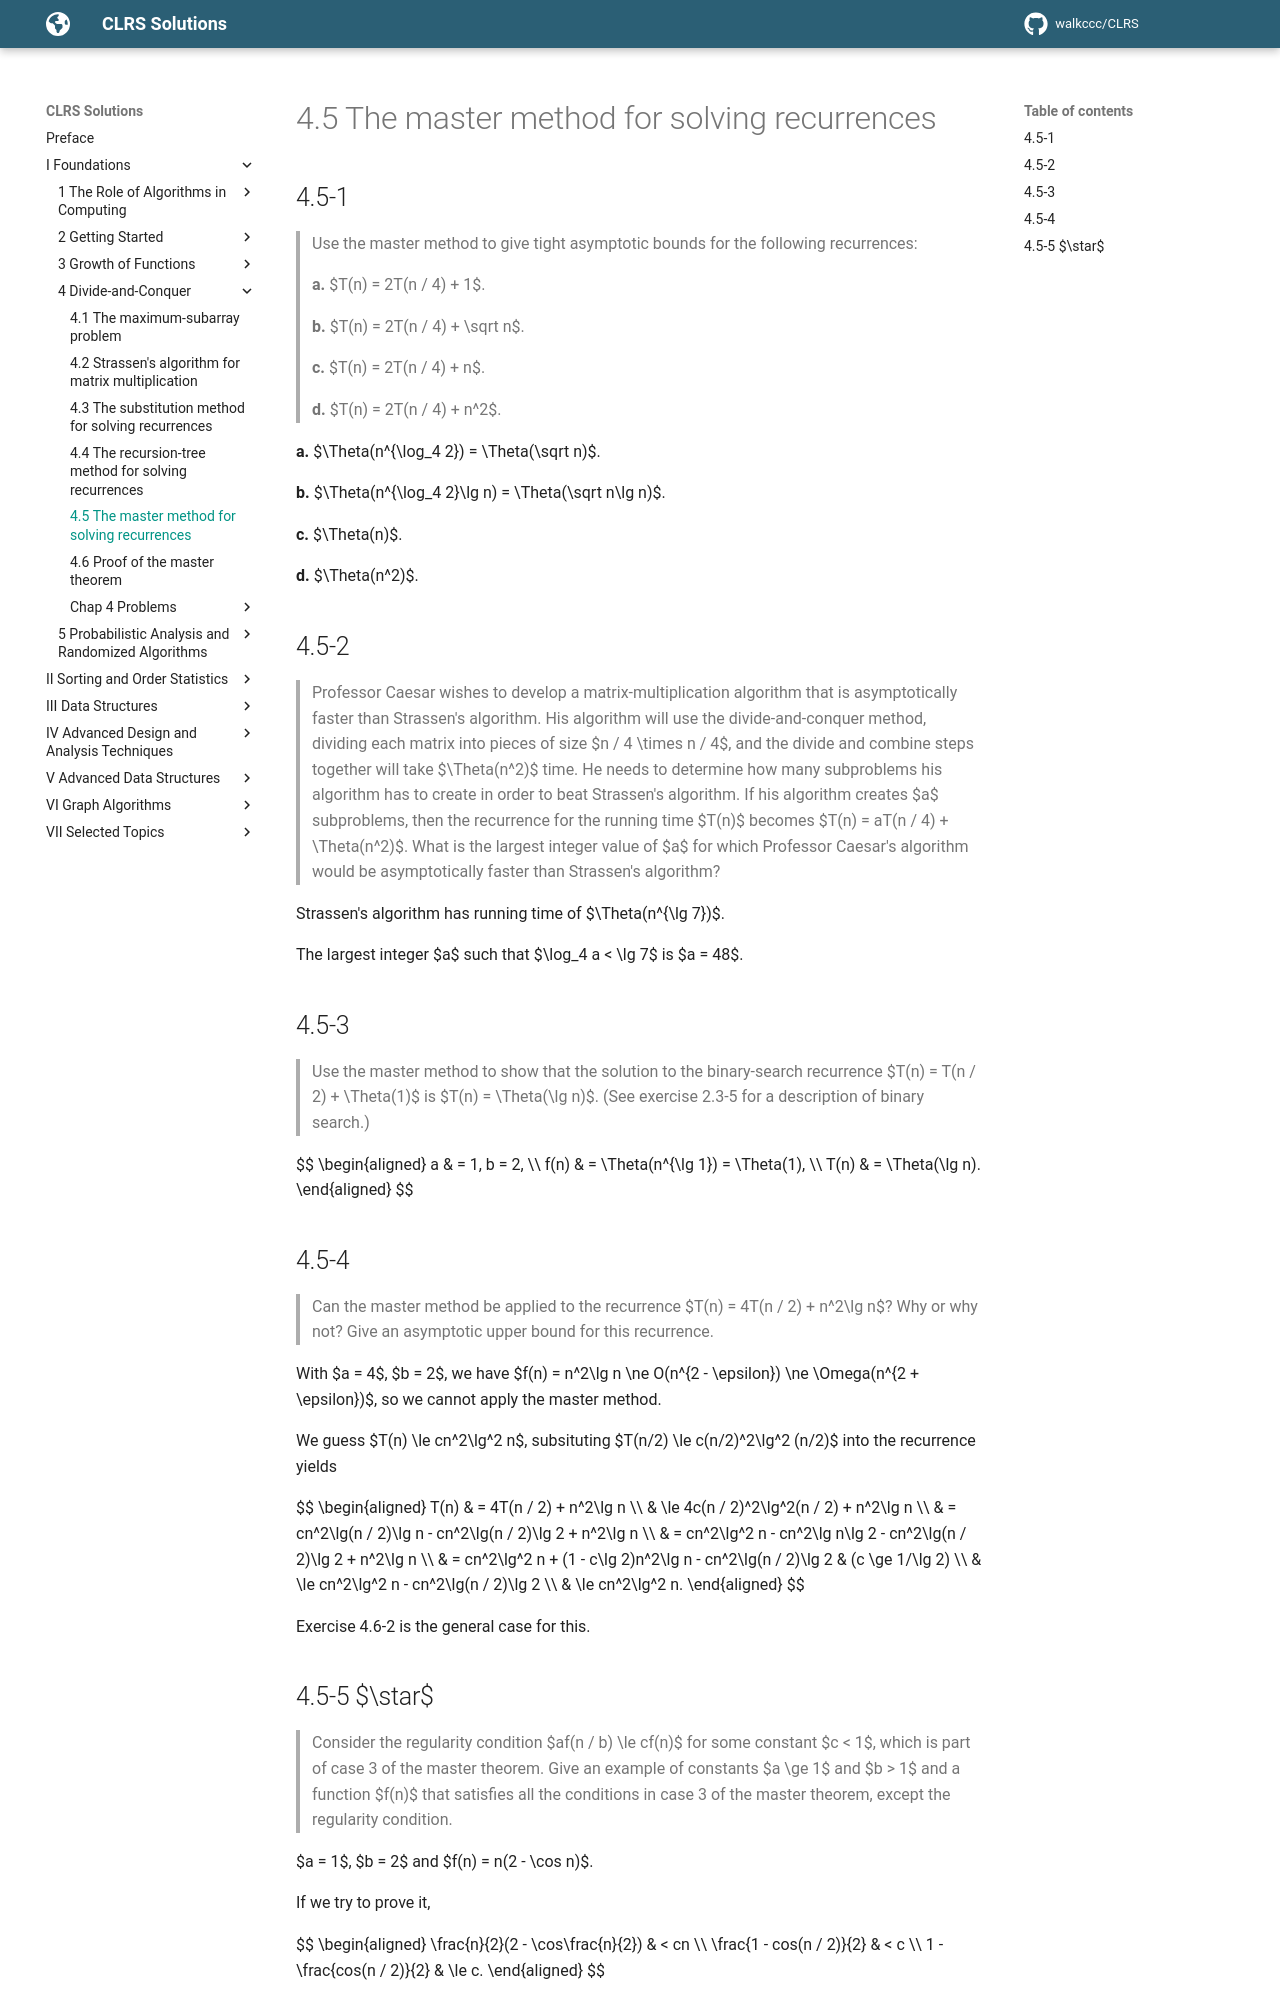

repository: walkccc/CLRS · page: Chap04/4.5/index.html · generator: mkdocs

## 4.5-1

> Use the master method to give tight asymptotic bounds for the following recurrences:
>
> **a.** $T(n) = 2T(n / 4) + 1$.
>
> **b.** $T(n) = 2T(n / 4) + \sqrt n$.
>
> **c.** $T(n) = 2T(n / 4) + n$.
>
> **d.** $T(n) = 2T(n / 4) + n^2$.

**a.** $\Theta(n^{\log_4 2}) = \Theta(\sqrt n)$.

**b.** $\Theta(n^{\log_4 2}\lg n) = \Theta(\sqrt n\lg n)$.

**c.** $\Theta(n)$.

**d.** $\Theta(n^2)$.

## 4.5-2

> Professor Caesar wishes to develop a matrix-multiplication algorithm that is asymptotically faster than Strassen's algorithm. His algorithm will use the divide-and-conquer method, dividing each matrix into pieces of size $n / 4 \times n / 4$, and the divide and combine steps together will take $\Theta(n^2)$ time. He needs to determine how many subproblems his algorithm has to create in order to beat Strassen's algorithm. If his algorithm creates $a$ subproblems, then the recurrence for the running time $T(n)$ becomes $T(n) = aT(n / 4) + \Theta(n^2)$. What is the largest integer value of $a$ for which Professor Caesar's algorithm would be asymptotically faster than Strassen's algorithm?

Strassen's algorithm has running time of $\Theta(n^{\lg 7})$.

The largest integer $a$ such that $\log_4 a < \lg 7$ is $a = 48$.

## 4.5-3

> Use the master method to show that the solution to the binary-search recurrence $T(n) = T(n / 2) + \Theta(1)$ is $T(n) = \Theta(\lg n)$. (See exercise 2.3-5 for a description of binary search.)

$$
\begin{aligned}
   a & = 1, b = 2, \\\\
f(n) & = \Theta(n^{\lg 1}) = \Theta(1), \\\\
T(n) & = \Theta(\lg n).
\end{aligned}
$$

## 4.5-4

> Can the master method be applied to the recurrence $T(n) = 4T(n / 2) + n^2\lg n$? Why or why not? Give an asymptotic upper bound for this recurrence.

With $a = 4$, $b = 2$, we have $f(n) = n^2\lg n \ne O(n^{2 - \epsilon}) \ne \Omega(n^{2 + \epsilon})$, so we cannot apply the master method.

We guess $T(n) \le cn^2\lg^2 n$, subsituting $T(n/2) \le c(n/2)^2\lg^2 (n/2)$ into the recurrence yields

$$
\begin{aligned}
T(n) & =   4T(n / 2) + n^2\lg n \\\\
     & \le 4c(n / 2)^2\lg^2(n / 2) + n^2\lg n \\\\
     & =   cn^2\lg(n / 2)\lg n - cn^2\lg(n / 2)\lg 2 + n^2\lg n \\\\
     & =   cn^2\lg^2 n - cn^2\lg n\lg 2 - cn^2\lg(n / 2)\lg 2 + n^2\lg n \\\\
     & =   cn^2\lg^2 n + (1 - c\lg 2)n^2\lg n - cn^2\lg(n / 2)\lg 2 & (c \ge 1/\lg 2) \\\\
     & \le cn^2\lg^2 n - cn^2\lg(n / 2)\lg 2 \\\\
     & \le cn^2\lg^2 n.
\end{aligned}
$$

Exercise 4.6-2 is the general case for this.
